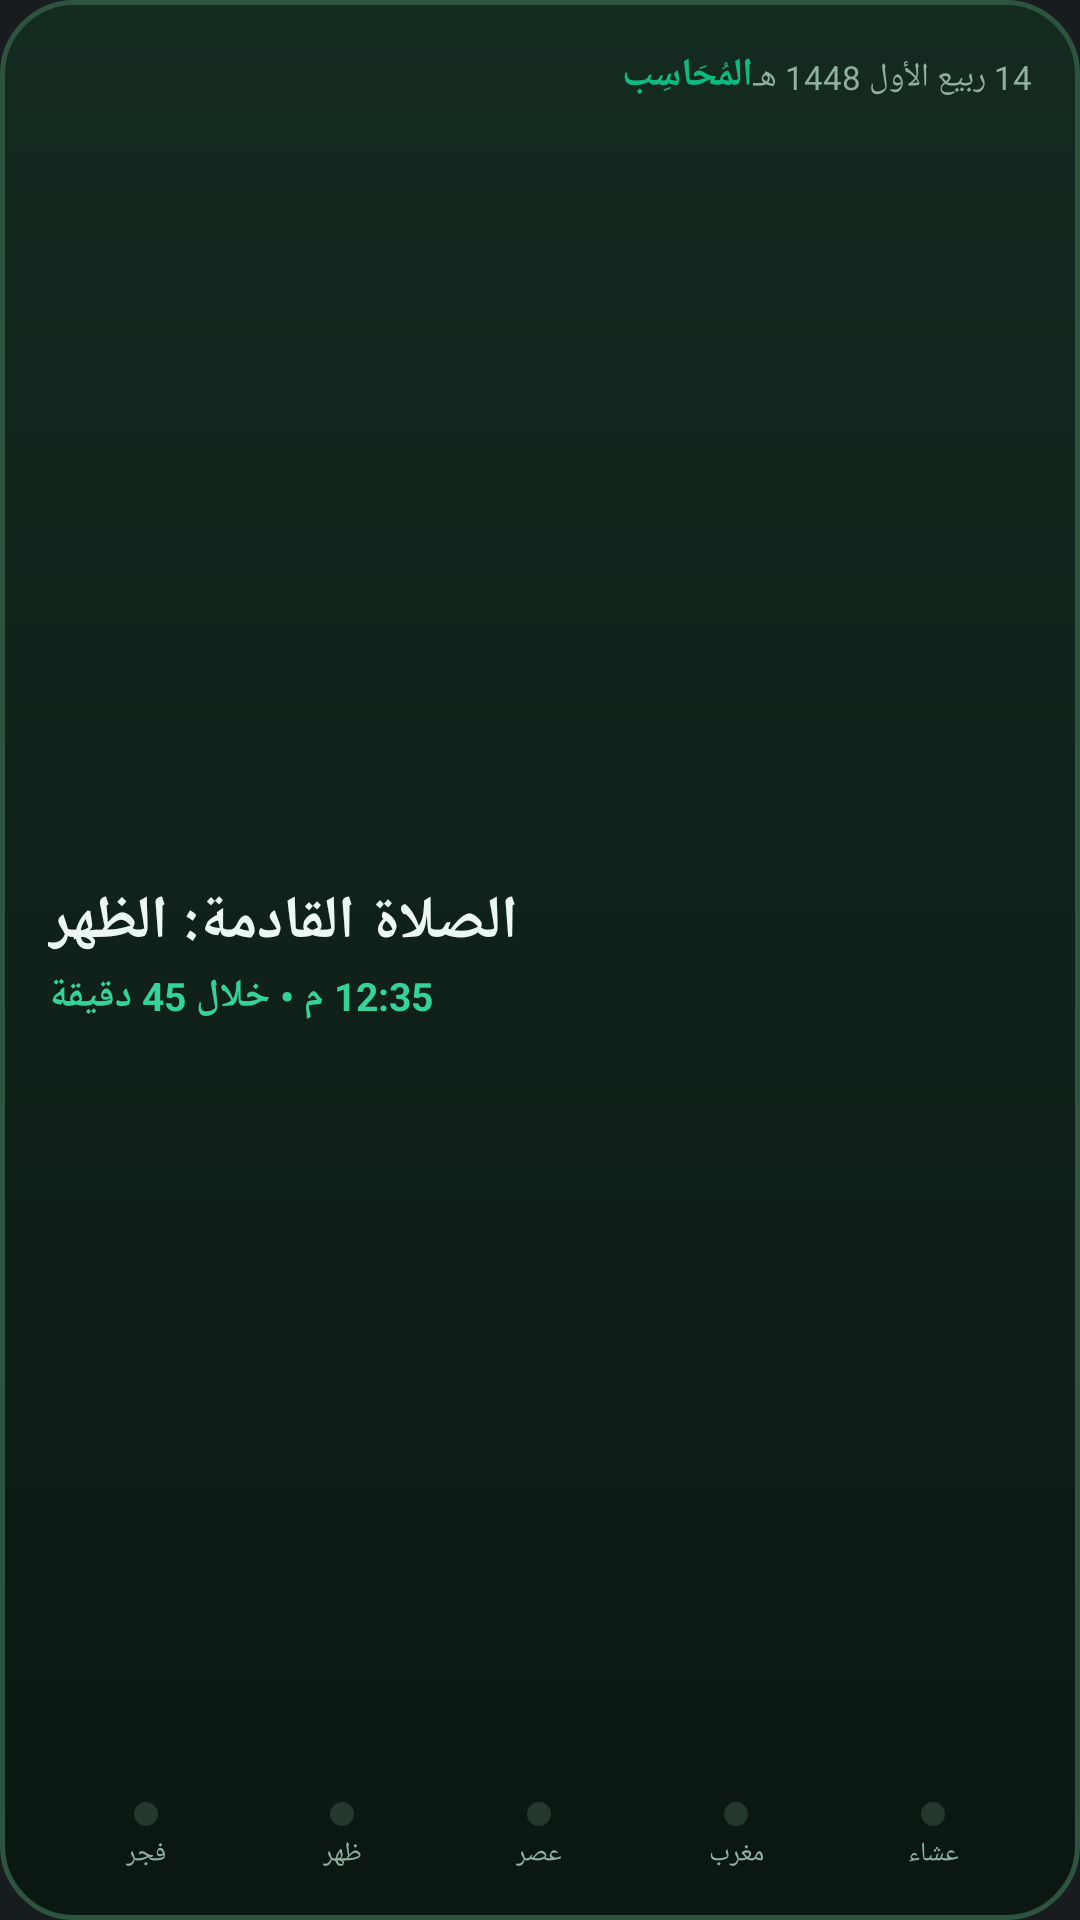

Reconstruct the res/layout file that produces this screen, plus the resources it refers to.
<!-- AndroidManifest.xml: application theme Theme.MyApplication -->
<!-- res/layout/widget_prayer.xml -->
<?xml version="1.0" encoding="utf-8"?>
<LinearLayout xmlns:android="http://schemas.android.com/apk/res/android"
    android:id="@+id/widget_prayer_root"
    android:layout_width="match_parent"
    android:layout_height="match_parent"
    android:background="@drawable/widget_bg_dark_green"
    android:orientation="vertical"
    android:padding="16dp">

    
    <LinearLayout
        android:layout_width="match_parent"
        android:layout_height="wrap_content"
        android:orientation="horizontal">

        <TextView
            android:id="@+id/tv_widget_app_title"
            android:layout_width="0dp"
            android:layout_height="wrap_content"
            android:layout_weight="1"
            android:text="المُحَاسِب"
            android:textColor="#10B981"
            android:textSize="13sp"
            android:textStyle="bold" />

        <TextView
            android:id="@+id/tv_widget_hijri_date"
            android:layout_width="wrap_content"
            android:layout_height="wrap_content"
            android:text="14 ربيع الأول 1448 هـ"
            android:textColor="#8FAFA0"
            android:textSize="11sp" />
    </LinearLayout>

    
    <LinearLayout
        android:layout_width="match_parent"
        android:layout_height="0dp"
        android:layout_weight="1"
        android:gravity="center_vertical"
        android:orientation="vertical"
        android:paddingTop="6dp"
        android:paddingBottom="6dp">

        <TextView
            android:id="@+id/tv_widget_next_prayer_title"
            android:layout_width="wrap_content"
            android:layout_height="wrap_content"
            android:text="الصلاة القادمة: الظهر"
            android:textColor="#EDF8F2"
            android:textSize="20sp"
            android:textStyle="bold" />

        <TextView
            android:id="@+id/tv_widget_next_prayer_time"
            android:layout_width="wrap_content"
            android:layout_height="wrap_content"
            android:layout_marginTop="2dp"
            android:text="12:35 م • خلال 45 دقيقة"
            android:textColor="#34D399"
            android:textSize="13sp"
            android:textStyle="bold" />
    </LinearLayout>

    
    <LinearLayout
        android:layout_width="match_parent"
        android:layout_height="wrap_content"
        android:gravity="center_vertical"
        android:orientation="horizontal">

        
        <LinearLayout
            android:layout_width="0dp"
            android:layout_height="wrap_content"
            android:layout_weight="1"
            android:gravity="center"
            android:orientation="vertical">
            <ImageView
                android:id="@+id/dot_fajr"
                android:layout_width="8dp"
                android:layout_height="8dp"
                android:src="@drawable/widget_dot_gray" />
            <TextView
                android:layout_width="wrap_content"
                android:layout_height="wrap_content"
                android:layout_marginTop="3dp"
                android:text="فجر"
                android:textColor="#8FAFA0"
                android:textSize="9sp" />
        </LinearLayout>

        
        <LinearLayout
            android:layout_width="0dp"
            android:layout_height="wrap_content"
            android:layout_weight="1"
            android:gravity="center"
            android:orientation="vertical">
            <ImageView
                android:id="@+id/dot_dhuhr"
                android:layout_width="8dp"
                android:layout_height="8dp"
                android:src="@drawable/widget_dot_gray" />
            <TextView
                android:layout_width="wrap_content"
                android:layout_height="wrap_content"
                android:layout_marginTop="3dp"
                android:text="ظهر"
                android:textColor="#8FAFA0"
                android:textSize="9sp" />
        </LinearLayout>

        
        <LinearLayout
            android:layout_width="0dp"
            android:layout_height="wrap_content"
            android:layout_weight="1"
            android:gravity="center"
            android:orientation="vertical">
            <ImageView
                android:id="@+id/dot_asr"
                android:layout_width="8dp"
                android:layout_height="8dp"
                android:src="@drawable/widget_dot_gray" />
            <TextView
                android:layout_width="wrap_content"
                android:layout_height="wrap_content"
                android:layout_marginTop="3dp"
                android:text="عصر"
                android:textColor="#8FAFA0"
                android:textSize="9sp" />
        </LinearLayout>

        
        <LinearLayout
            android:layout_width="0dp"
            android:layout_height="wrap_content"
            android:layout_weight="1"
            android:gravity="center"
            android:orientation="vertical">
            <ImageView
                android:id="@+id/dot_maghrib"
                android:layout_width="8dp"
                android:layout_height="8dp"
                android:src="@drawable/widget_dot_gray" />
            <TextView
                android:layout_width="wrap_content"
                android:layout_height="wrap_content"
                android:layout_marginTop="3dp"
                android:text="مغرب"
                android:textColor="#8FAFA0"
                android:textSize="9sp" />
        </LinearLayout>

        
        <LinearLayout
            android:layout_width="0dp"
            android:layout_height="wrap_content"
            android:layout_weight="1"
            android:gravity="center"
            android:orientation="vertical">
            <ImageView
                android:id="@+id/dot_isha"
                android:layout_width="8dp"
                android:layout_height="8dp"
                android:src="@drawable/widget_dot_gray" />
            <TextView
                android:layout_width="wrap_content"
                android:layout_height="wrap_content"
                android:layout_marginTop="3dp"
                android:text="عشاء"
                android:textColor="#8FAFA0"
                android:textSize="9sp" />
        </LinearLayout>

    </LinearLayout>

</LinearLayout>
<!-- resources referenced by this layout -->
<resources>
  <!-- drawable widget_bg_dark_green (drawable) -->
  <?xml version="1.0" encoding="utf-8"?>
  <shape xmlns:android="http://schemas.android.com/apk/res/android"
      android:shape="rectangle">
      <corners android:radius="24dp" />
      <gradient
          android:angle="270"
          android:startColor="#142B20"
          android:endColor="#0B1711"
          android:type="linear" />
      <stroke
          android:width="1.5dp"
          android:color="#2D543F" />
  </shape>
  <!-- drawable widget_dot_gray (drawable) -->
  <?xml version="1.0" encoding="utf-8"?>
  <shape xmlns:android="http://schemas.android.com/apk/res/android"
      android:shape="oval">
      <size android:width="10dp" android:height="10dp" />
      <solid android:color="#24382D" />
  </shape>
  <style name="Theme.MyApplication" parent="android:Theme.DeviceDefault.NoActionBar">
          <item name="android:statusBarColor">#0A150F</item>
          <item name="android:navigationBarColor">#0A150F</item>
      </style>
</resources>
